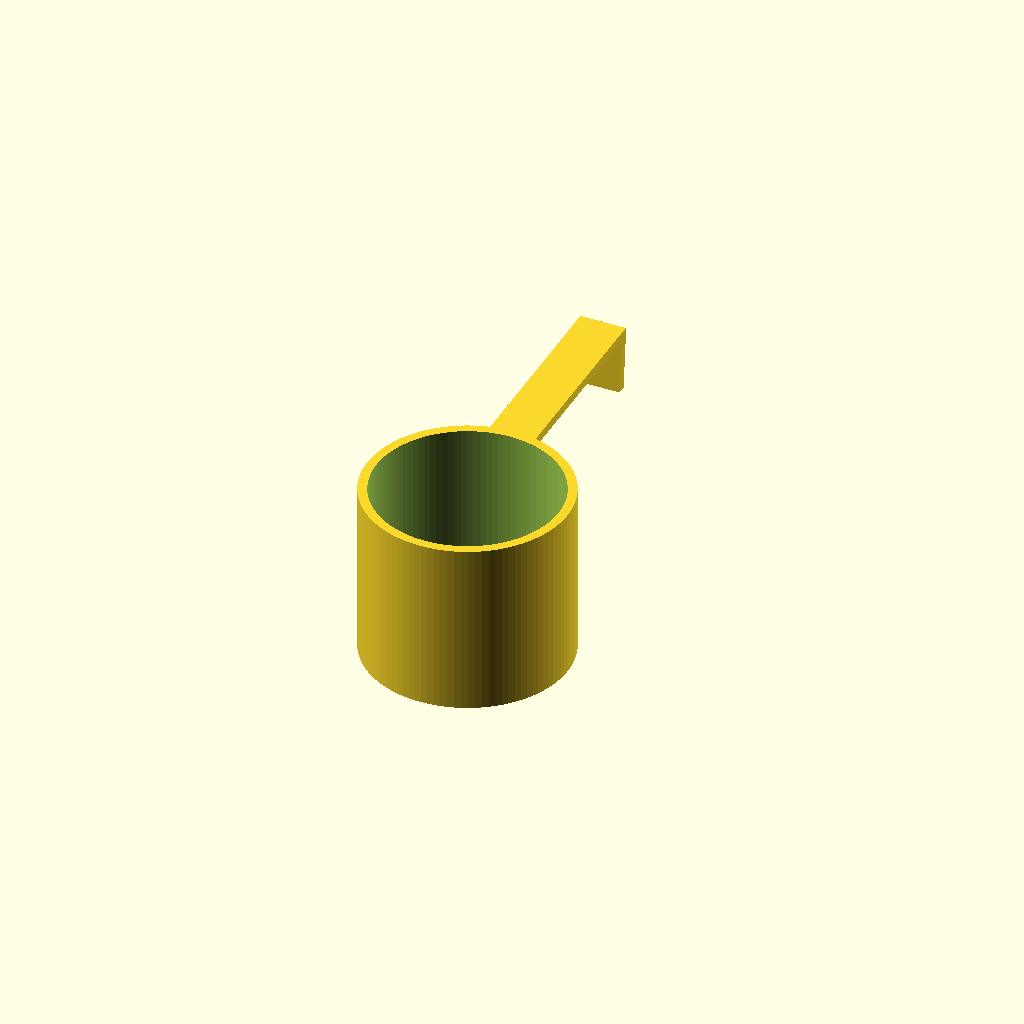
Cell 1: the model at its default parameters.
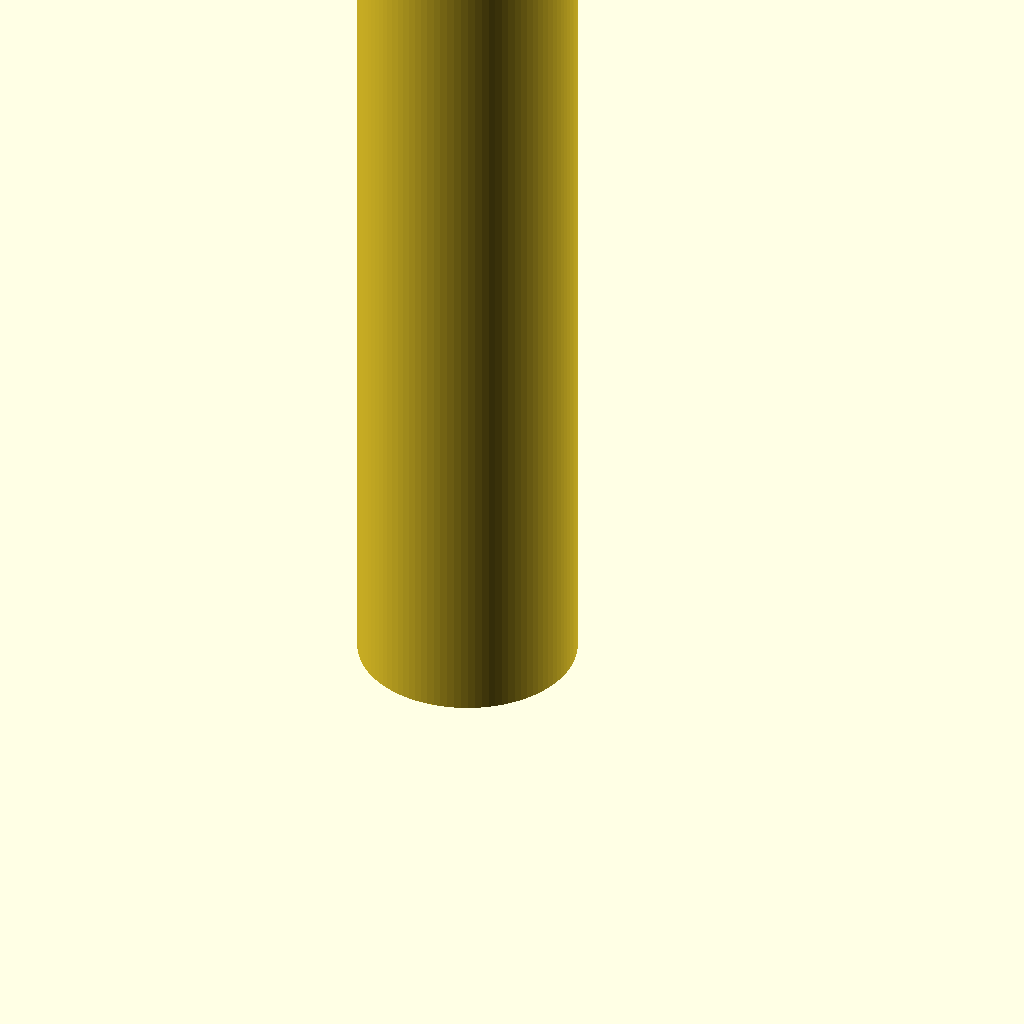
Cell 2 — cupDepth set to 999, the other parameters unchanged.
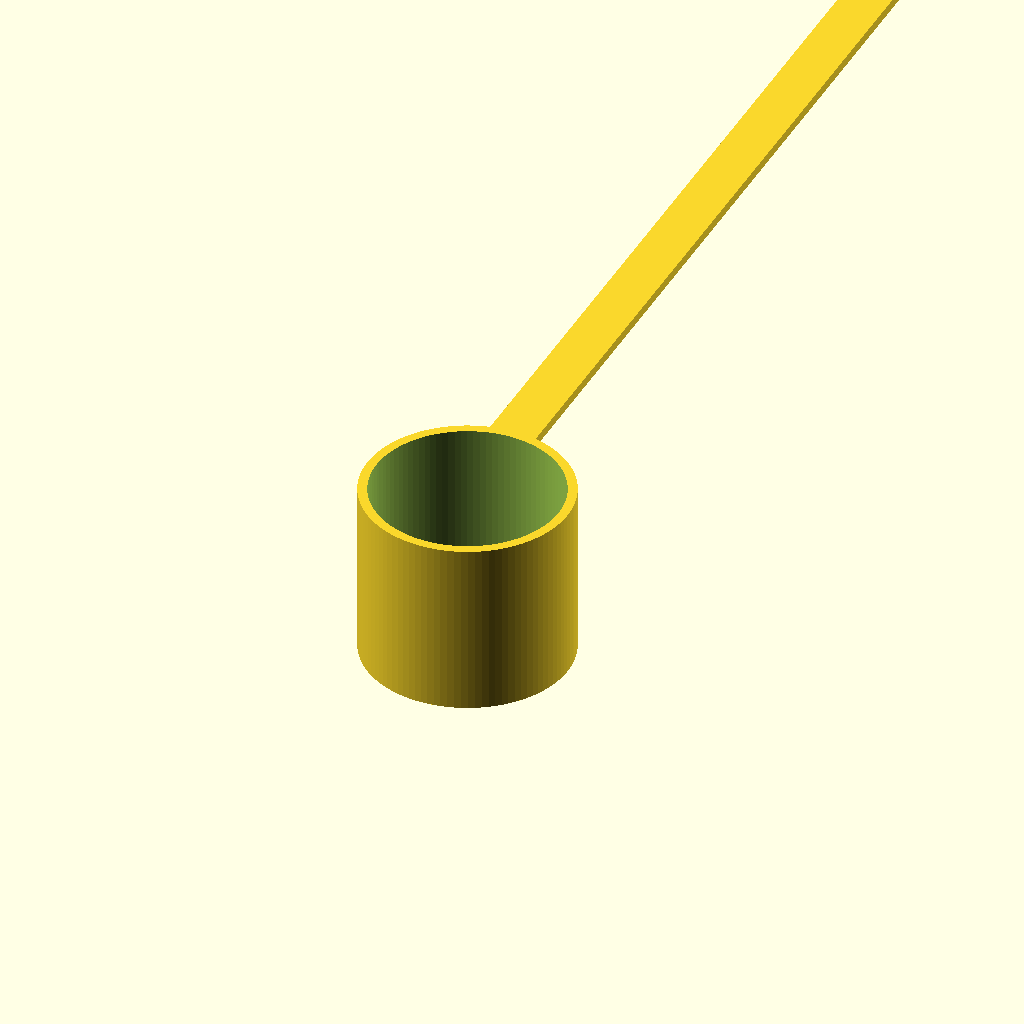
Cell 3: handleDepth = 999 (everything else at default).
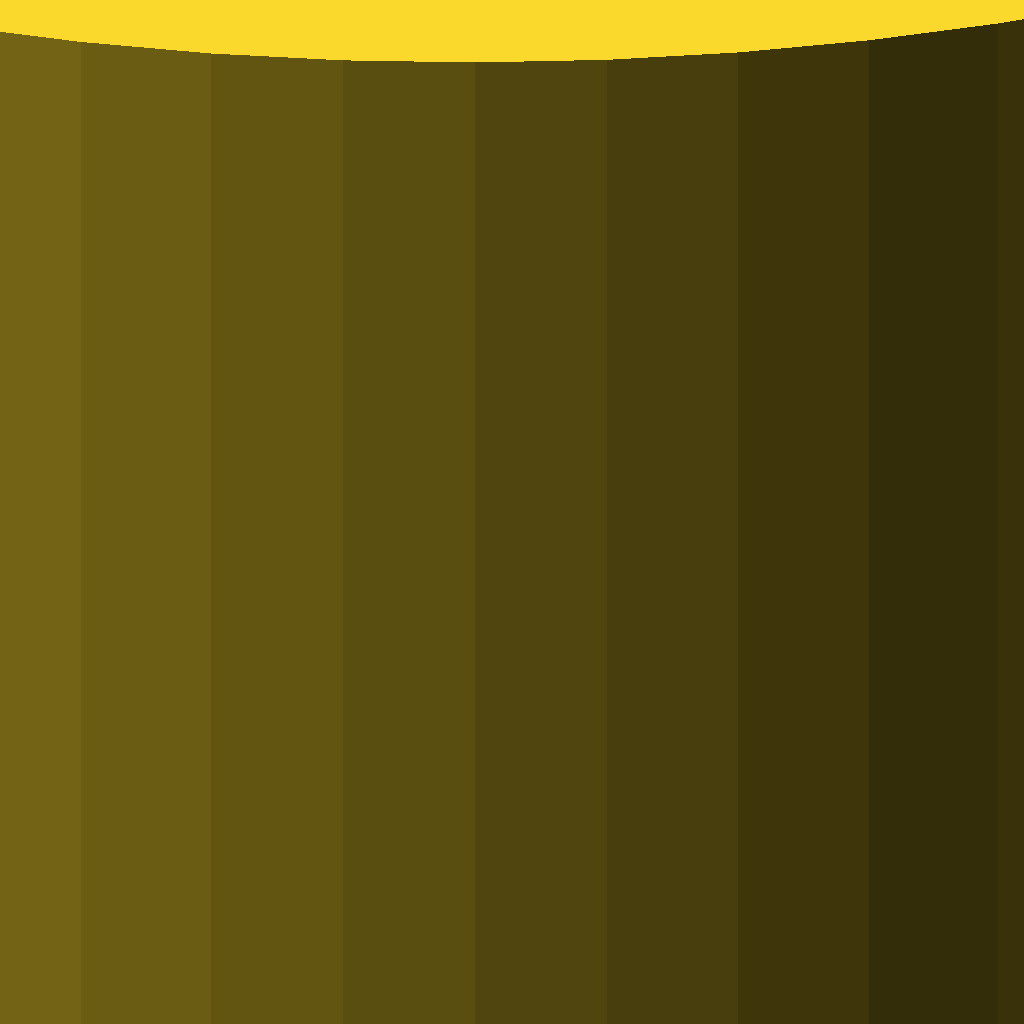
Cell 4: wallThickness = 999 (everything else at default).
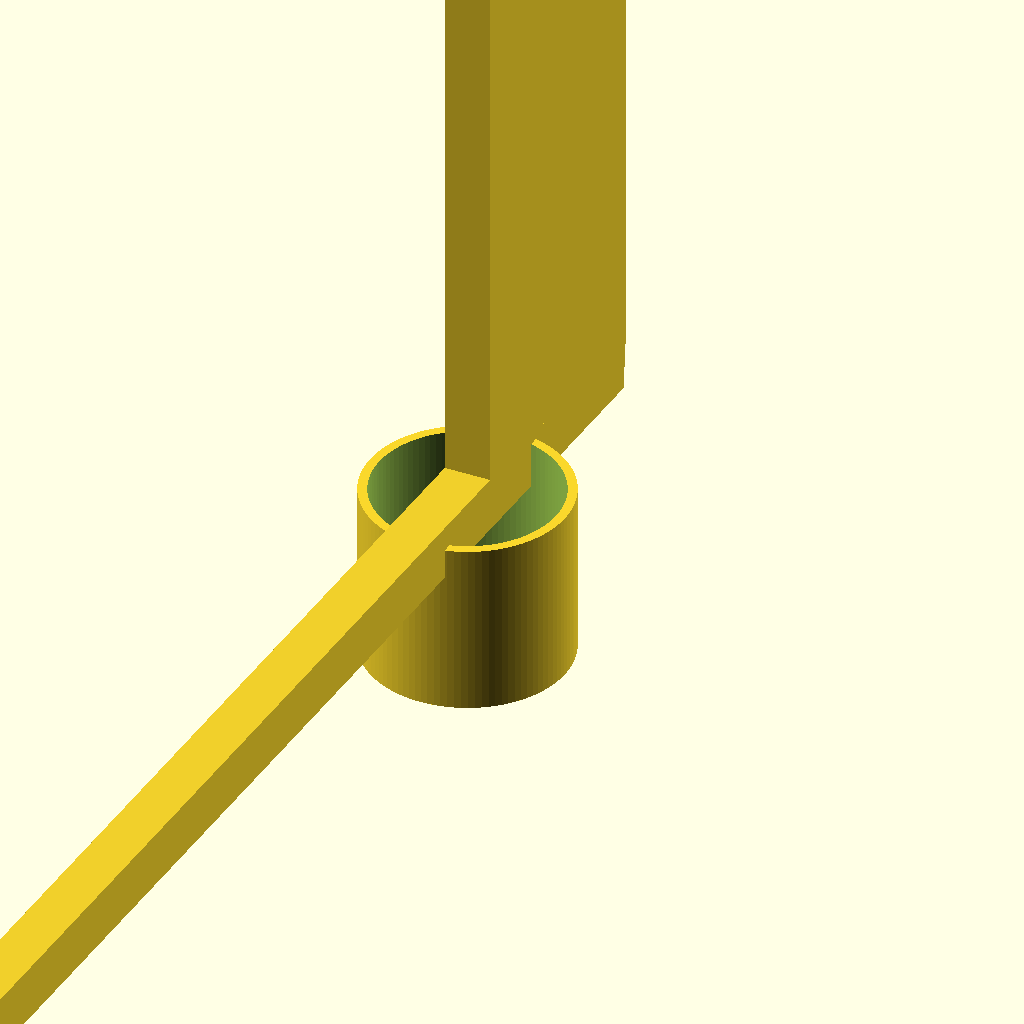
Cell 5 — handleThickness set to 999, the other parameters unchanged.
One fixed orthographic camera (rotation 55°, 0°, 25°; colour scheme Cornfield) for every cell.
The OpenSCAD source (inputs/thingiverse/files/thing-2515970/files/CustomizeableCupHolder.scad):
// - Half of the width of the inside of the cup (mm)
cupRadius=50; // [1:999]
// - Dpeth of the inside (mm)
cupDepth=90; // [1:999]
// - The width of the arm of the couch (mm)
handleDepth=105; //[1:999]
// - How thick to make the cup holder wall (mm)
wallThickness=5; // [.01:999]
// - How thick to make the handle wall (mm)
handleThickness=5; // [.01:999]
// - How long to make the clip (mm)
clipLength=30; // [1:999]
// - The angle of the clip (mm)
clipAngle=5; // [1:89]

/* [Hidden] */
$fn=100;

module inner_cup() {
  translate([0, 0, wallThickness]) {
      // plus one for preview
      cylinder(cupDepth +  1, cupRadius, cupRadius);
  }
}

module cup_holder() {
  difference() {
    outer_cupDepth=cupDepth + wallThickness;
    outer_cupRadius=cupRadius + wallThickness;
    cylinder(outer_cupDepth, outer_cupRadius, outer_cupRadius);

    inner_cup();
  }
}

module handle() {
    difference() {
      translate([-cupRadius/4, 0, cupDepth]) {
        cube([cupRadius/2, handleDepth + cupRadius + wallThickness, handleThickness]);
      }

      inner_cup();
    }
}

module clip() {
  translate([-cupRadius/4, handleDepth + cupRadius + wallThickness, cupDepth]) {
    rotate([- clipAngle - 180 , 0, 0]) {
      cube([cupRadius/2, handleThickness, clipLength]);
    }
  }
}

union() {
  cup_holder();
  handle();
  clip();
}
Parameter table extracted from the source (name, type, default, range or options):
cupRadius: number, default 50, range 1 to 999
cupDepth: number, default 90, range 1 to 999
handleDepth: number, default 105, range 1 to 999
wallThickness: number, default 5, range 0.01 to 999
handleThickness: number, default 5, range 0.01 to 999
clipLength: number, default 30, range 1 to 999
clipAngle: number, default 5, range 1 to 89
